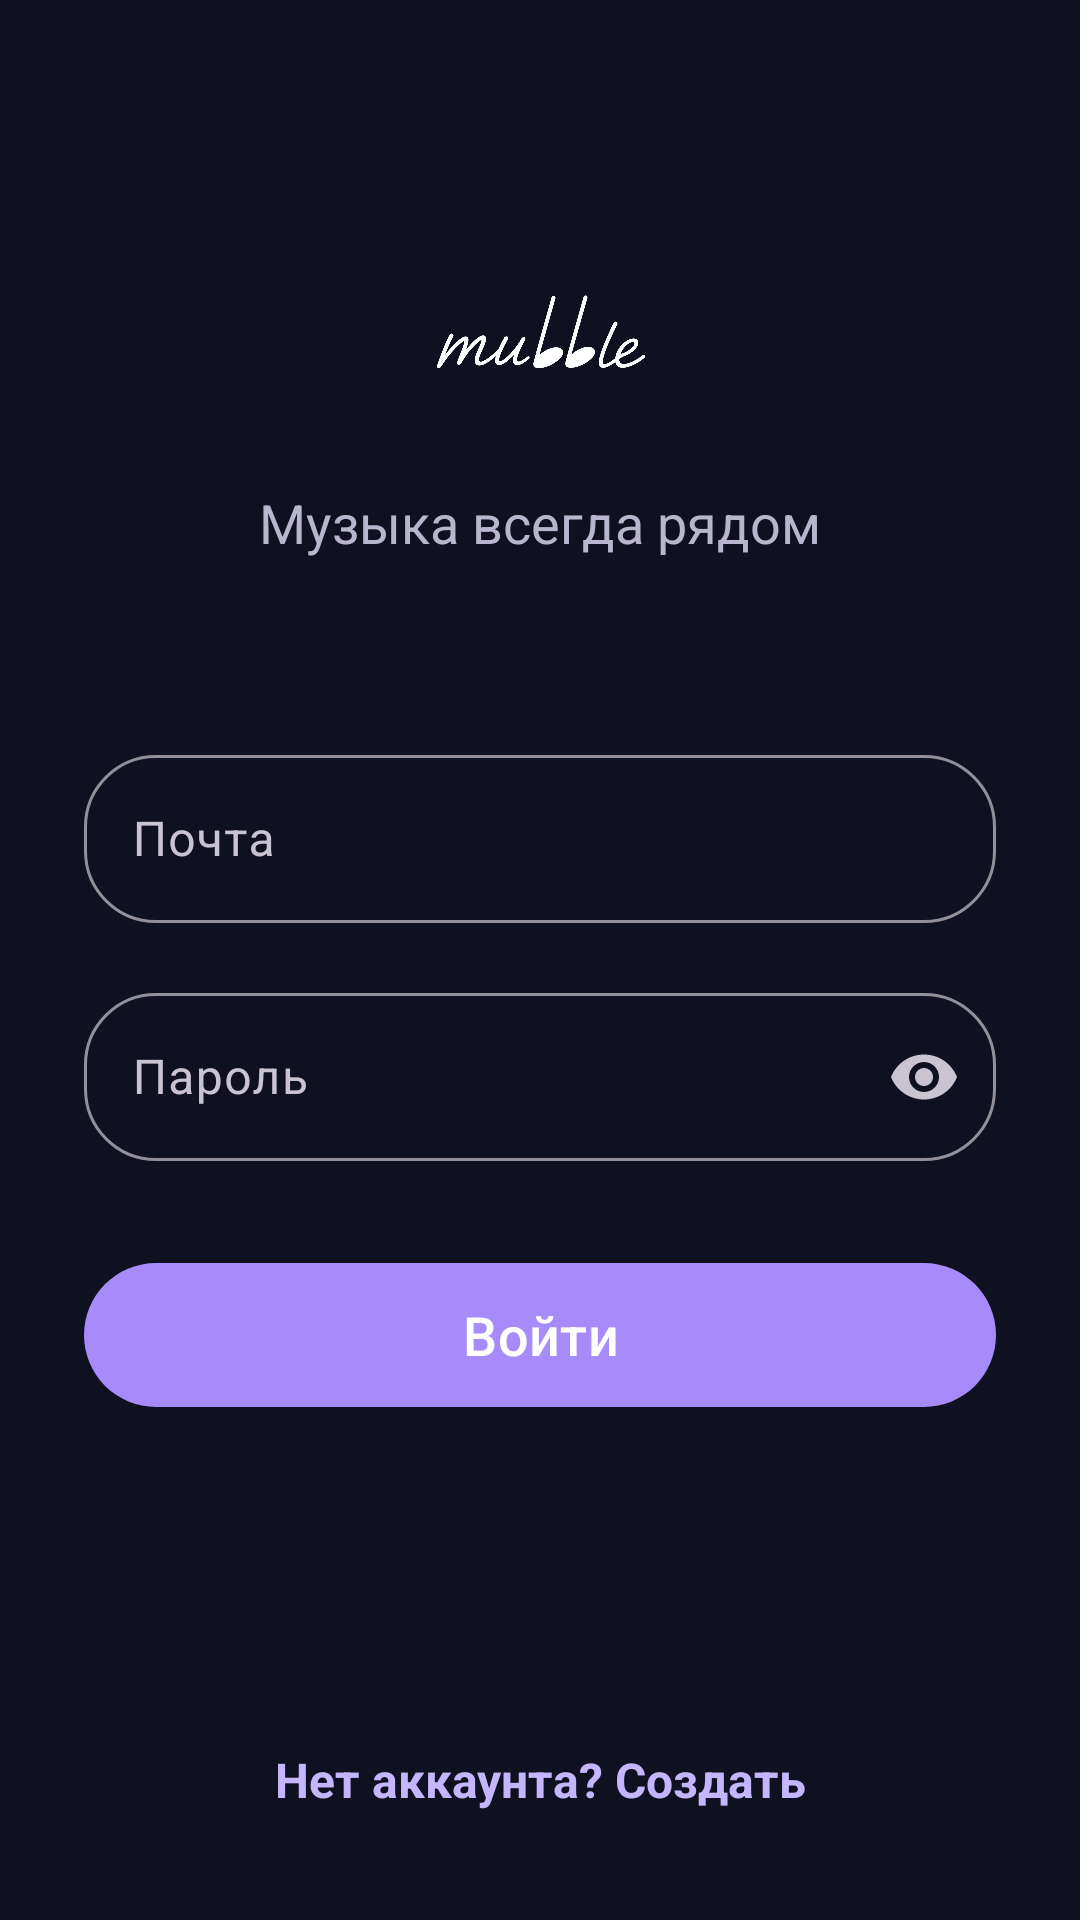

This screen was rendered from an Android layout file. Write that file and the resources it references.
<!-- AndroidManifest.xml: application theme Theme.Mubble -->
<!-- res/layout/activity_login.xml -->
<?xml version="1.0" encoding="utf-8"?>
<androidx.constraintlayout.widget.ConstraintLayout
    xmlns:android="http://schemas.android.com/apk/res/android"
    xmlns:app="http://schemas.android.com/apk/res-auto"

    android:layout_width="match_parent"
    android:layout_height="match_parent"
    android:background="@color/background">

    <ImageView
        android:id="@+id/imgLogo"
        android:layout_width="170dp"
        android:layout_height="80dp"
        android:src="@drawable/logo_mubble"
        android:contentDescription="@string/app_name"

        app:layout_constraintTop_toTopOf="parent"
        app:layout_constraintStart_toStartOf="parent"
        app:layout_constraintEnd_toEndOf="parent"

        android:layout_marginTop="70dp"/>

    <TextView
        android:id="@+id/tvSubtitle"

        android:layout_width="wrap_content"
        android:layout_height="wrap_content"

        android:text="Музыка всегда рядом"

        android:textSize="18sp"

        android:textColor="@color/textSecondary"

        app:layout_constraintTop_toBottomOf="@id/imgLogo"

        app:layout_constraintStart_toStartOf="parent"

        app:layout_constraintEnd_toEndOf="parent"

        android:layout_marginTop="12dp"/>

    <com.google.android.material.textfield.TextInputLayout

        android:id="@+id/layoutEmail"

        style="@style/Widget.Material3.TextInputLayout.OutlinedBox"

        android:layout_width="0dp"

        android:layout_height="wrap_content"

        android:layout_marginTop="60dp"

        android:hint="Почта"

        app:boxCornerRadiusBottomEnd="24dp"
        app:boxCornerRadiusBottomStart="24dp"
        app:boxCornerRadiusTopEnd="24dp"
        app:boxCornerRadiusTopStart="24dp"

        app:startIconDrawable="@drawable/ic_email"

        app:layout_constraintTop_toBottomOf="@id/tvSubtitle"

        app:layout_constraintStart_toStartOf="parent"

        app:layout_constraintEnd_toEndOf="parent"

        android:layout_marginHorizontal="28dp">

        <com.google.android.material.textfield.TextInputEditText

            android:id="@+id/etEmail"

            android:layout_width="match_parent"

            android:layout_height="56dp"

            android:inputType="textEmailAddress"/>

    </com.google.android.material.textfield.TextInputLayout>

    <com.google.android.material.textfield.TextInputLayout

        android:id="@+id/layoutPassword"

        style="@style/Widget.Material3.TextInputLayout.OutlinedBox"

        android:layout_width="0dp"

        android:layout_height="wrap_content"

        android:layout_marginTop="18dp"

        android:hint="Пароль"

        app:endIconMode="password_toggle"

        app:startIconDrawable="@drawable/ic_lock"

        app:boxCornerRadiusBottomEnd="24dp"
        app:boxCornerRadiusBottomStart="24dp"
        app:boxCornerRadiusTopEnd="24dp"
        app:boxCornerRadiusTopStart="24dp"

        app:layout_constraintTop_toBottomOf="@id/layoutEmail"

        app:layout_constraintStart_toStartOf="parent"

        app:layout_constraintEnd_toEndOf="parent"

        android:layout_marginHorizontal="28dp">

        <com.google.android.material.textfield.TextInputEditText

            android:id="@+id/etPassword"

            android:layout_width="match_parent"

            android:layout_height="56dp"

            android:inputType="textPassword"/>

    </com.google.android.material.textfield.TextInputLayout>

    <com.google.android.material.button.MaterialButton

        android:id="@+id/btnLogin"

        android:layout_width="0dp"

        android:layout_height="56dp"

        android:text="Войти"

        android:textAllCaps="false"

        android:textSize="18sp"

        app:cornerRadius="28dp"

        app:backgroundTint="@color/primary"

        app:layout_constraintTop_toBottomOf="@id/layoutPassword"

        app:layout_constraintStart_toStartOf="parent"

        app:layout_constraintEnd_toEndOf="parent"

        android:layout_marginHorizontal="28dp"

        android:layout_marginTop="30dp"/>

    <TextView

        android:id="@+id/tvRegister"

        android:layout_width="wrap_content"

        android:layout_height="wrap_content"

        android:text="Нет аккаунта? Создать"

        android:textColor="@color/primaryLight"

        android:textStyle="bold"

        android:textSize="16sp"

        android:clickable="true"

        android:focusable="true"

        android:layout_marginBottom="36dp"

        app:layout_constraintBottom_toBottomOf="parent"

        app:layout_constraintStart_toStartOf="parent"

        app:layout_constraintEnd_toEndOf="parent"/>

</androidx.constraintlayout.widget.ConstraintLayout>
<!-- resources referenced by this layout -->
<resources>
  <color name="background">#0F1020</color>
  <color name="primary">#A78BFA</color>
  <color name="primaryLight">#C4B5FD</color>
  <color name="textSecondary">#B8B5CC</color>
  <!-- drawable logo_mubble: png bitmap (drawable, 161417 bytes) -->
  <string name="app_name">Mubble</string>
  <style name="Theme.Mubble" parent="Theme.Material3.Dark.NoActionBar">
  
          <item name="colorPrimary">@color/primary</item>
          <item name="colorOnPrimary">@color/onPrimary</item>
  
          <item name="colorSecondary">@color/secondary</item>
          <item name="colorOnSecondary">@color/onSecondary</item>
  
          <item name="android:colorBackground">@color/background</item>
          <item name="colorSurface">@color/surface</item>
  
          <item name="android:navigationBarColor">@color/background</item>
          <item name="android:statusBarColor">@color/background</item>
  
          <item name="android:windowLightStatusBar">false</item>
          <item name="android:windowLightNavigationBar">false</item>
  
      </style>
  <color name="onPrimary">#FFFFFF</color>
  <color name="secondary">#7DD3FC</color>
  <color name="onSecondary">#0F172A</color>
  <color name="surface">#181A2B</color>
</resources>
